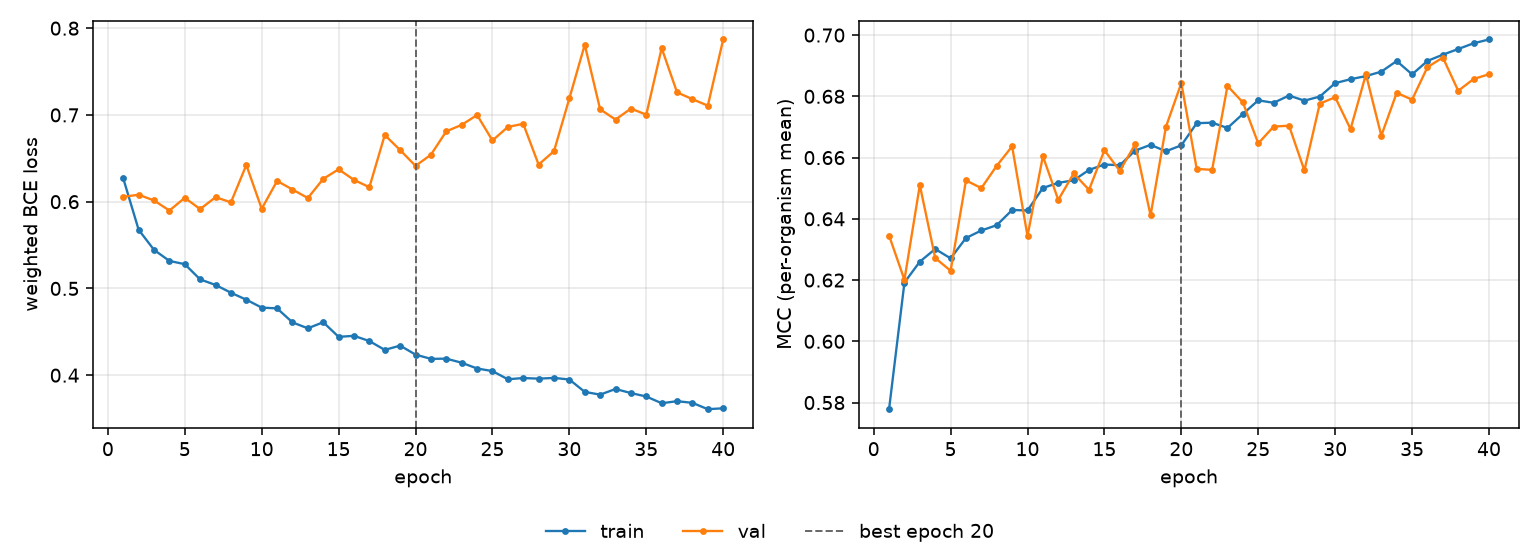

Values plotted in this chart, from the file beside it:
epoch, tr_loss, vl_loss, tr_mcc, vl_mcc, is_best
1, 0.6268, 0.6057, 0.5778, 0.6345, False
2, 0.5676, 0.608, 0.6192, 0.6201, False
3, 0.5444, 0.6014, 0.626, 0.651, False
4, 0.5317, 0.5898, 0.6302, 0.6272, False
5, 0.528, 0.6044, 0.6271, 0.623, False
6, 0.5104, 0.5914, 0.6337, 0.6525, False
7, 0.504, 0.6052, 0.6362, 0.65, False
8, 0.4951, 0.5992, 0.6379, 0.6573, False
9, 0.487, 0.6422, 0.6429, 0.6637, False
10, 0.4779, 0.5918, 0.6427, 0.6344, False
11, 0.477, 0.6239, 0.6501, 0.6604, False
12, 0.4609, 0.614, 0.6518, 0.6462, False
13, 0.454, 0.6042, 0.6526, 0.6548, False
14, 0.4611, 0.6263, 0.656, 0.6495, False
15, 0.4442, 0.6373, 0.6577, 0.6624, False
16, 0.4454, 0.6251, 0.6575, 0.6557, False
17, 0.4393, 0.6167, 0.6623, 0.6643, False
18, 0.4291, 0.6768, 0.6641, 0.6411, False
19, 0.4341, 0.6595, 0.6621, 0.6701, False
20, 0.4237, 0.6413, 0.664, 0.6843, True
21, 0.4188, 0.6541, 0.6712, 0.6563, False
22, 0.419, 0.6811, 0.6714, 0.656, False
23, 0.4144, 0.6885, 0.6697, 0.6834, False
24, 0.4077, 0.6999, 0.6742, 0.678, False
25, 0.4047, 0.6705, 0.6787, 0.6646, False
26, 0.3953, 0.6861, 0.6779, 0.6701, False
27, 0.3967, 0.6898, 0.6803, 0.6704, False
28, 0.396, 0.6428, 0.6786, 0.6558, False
29, 0.3969, 0.6582, 0.6799, 0.6776, False
30, 0.395, 0.7191, 0.6843, 0.6797, False
31, 0.3807, 0.7809, 0.6856, 0.6693, False
32, 0.3776, 0.7065, 0.6866, 0.6872, False
33, 0.3841, 0.6947, 0.6881, 0.6671, False
34, 0.3794, 0.7073, 0.6915, 0.6811, False
35, 0.3754, 0.7003, 0.6872, 0.6789, False
36, 0.3677, 0.777, 0.6916, 0.6895, False
37, 0.37, 0.726, 0.6936, 0.6927, False
38, 0.3681, 0.7181, 0.6955, 0.6818, False
39, 0.3608, 0.7107, 0.6973, 0.6857, False
40, 0.3619, 0.787, 0.6986, 0.6872, False
